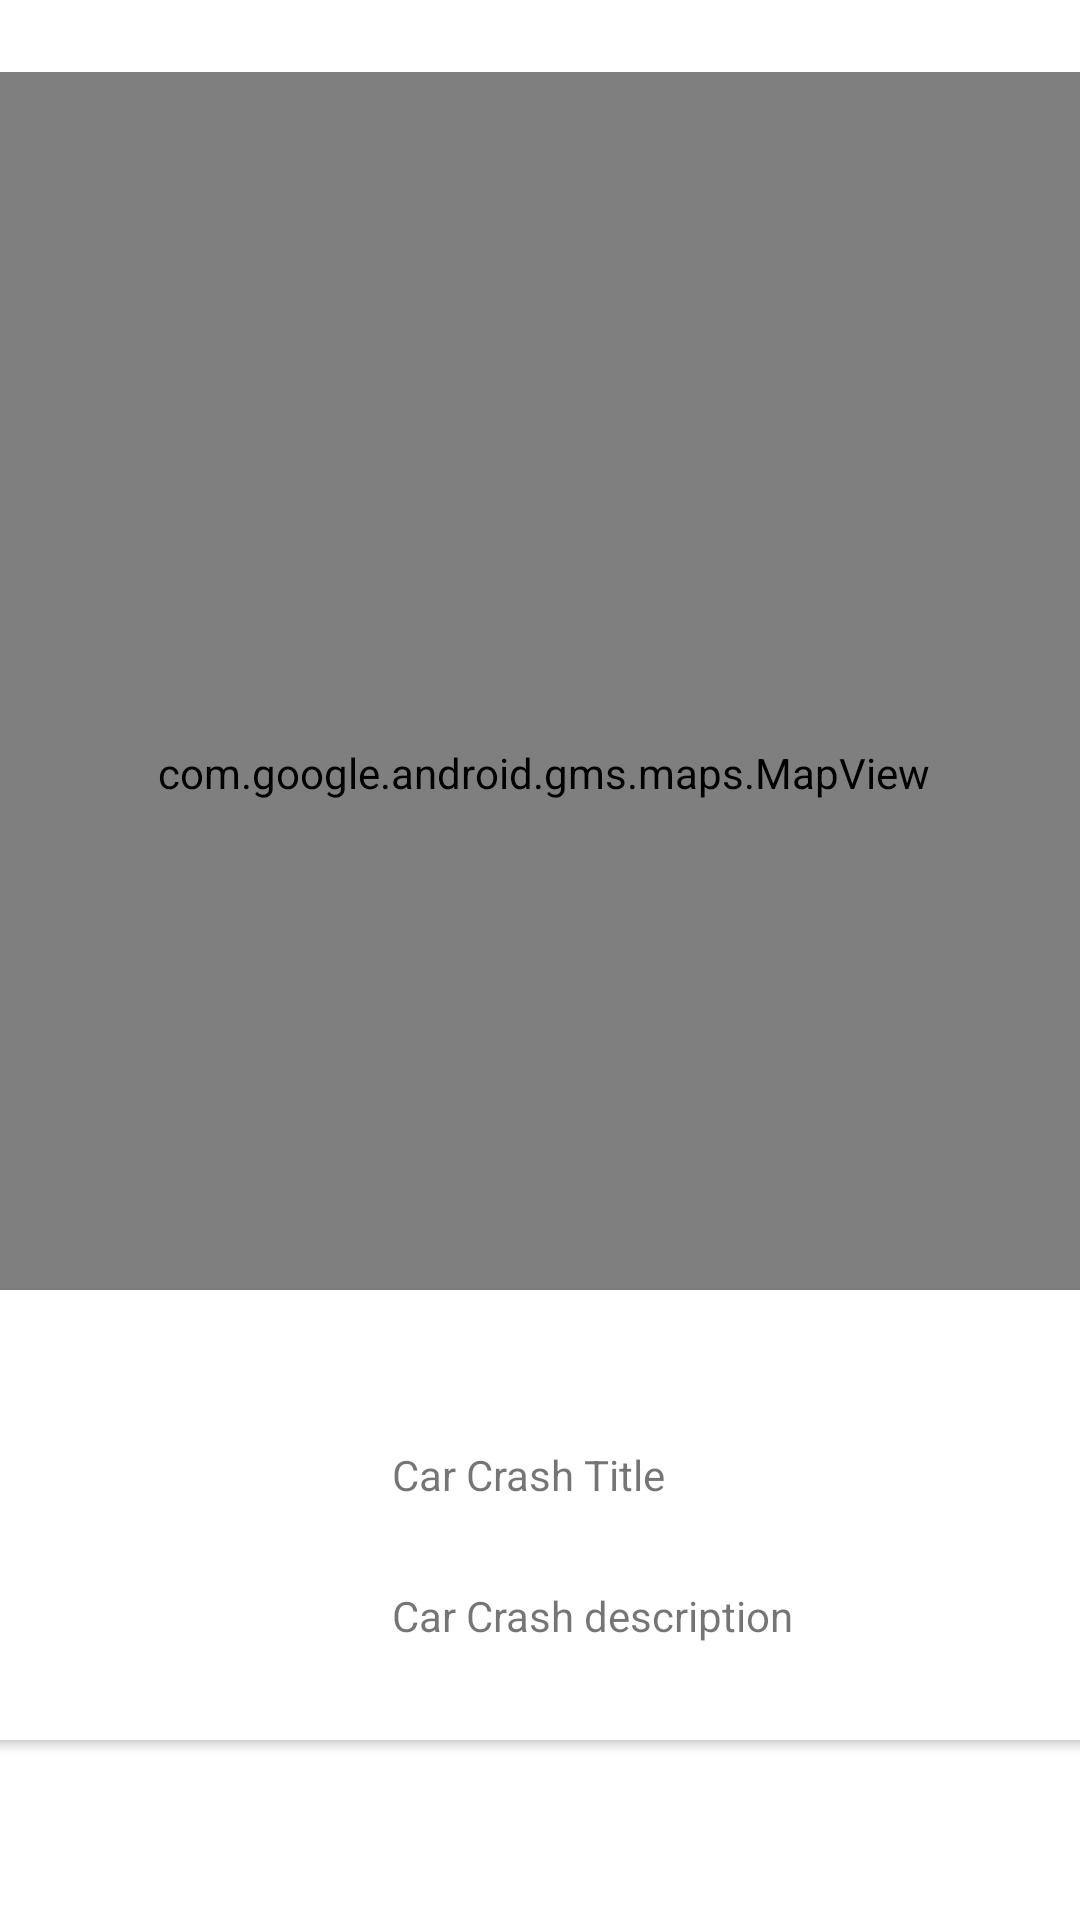

This screen was rendered from an Android layout file. Write that file and the resources it references.
<!-- AndroidManifest.xml: application theme Theme.CarCrash -->
<!-- res/layout/content_car_crash_maps.xml -->
<?xml version="1.0" encoding="utf-8"?>
<androidx.constraintlayout.widget.ConstraintLayout
    xmlns:android="http://schemas.android.com/apk/res/android"
    xmlns:app="http://schemas.android.com/apk/res-auto"
    xmlns:tools="http://schemas.android.com/tools"
    android:layout_width="match_parent"
    android:layout_height="match_parent"
    tools:context="org.wit.carcrash.views.carcrash.CarCrashMapsView" >


    <androidx.cardview.widget.CardView
        android:layout_width="380dp"
        android:layout_height="150dp"
        android:layout_marginStart="8dp"
        android:layout_marginTop="16dp"
        android:layout_marginEnd="8dp"
        android:layout_marginBottom="60dp"
        app:layout_constraintBottom_toBottomOf="parent"
        app:layout_constraintEnd_toEndOf="parent"
        app:layout_constraintHorizontal_bias="0.733"
        app:layout_constraintStart_toStartOf="parent"
        app:layout_constraintTop_toBottomOf="@+id/mapView"
        app:layout_constraintVertical_bias="1.0" >

        <androidx.constraintlayout.widget.ConstraintLayout
            android:layout_width="match_parent"
            android:layout_height="match_parent">

            <ImageView
                android:id="@+id/imageView2"
                android:layout_width="wrap_content"
                android:layout_height="wrap_content"
                android:layout_marginTop="8dp"
                android:layout_marginEnd="40dp"
                android:layout_marginBottom="8dp"
                app:layout_constraintBottom_toBottomOf="parent"
                app:layout_constraintEnd_toEndOf="parent"
                app:layout_constraintTop_toTopOf="parent"
                app:srcCompat="@mipmap/ic_launcher" />

            <TextView
                android:id="@+id/currentTitle"
                android:layout_width="wrap_content"
                android:layout_height="wrap_content"
                android:layout_marginTop="52dp"
                android:layout_marginEnd="100dp"
                android:text="Car Crash Title"
                app:layout_constraintEnd_toStartOf="@+id/imageView2"
                app:layout_constraintHorizontal_bias="1.0"
                app:layout_constraintStart_toStartOf="parent"
                app:layout_constraintTop_toTopOf="parent" />

            <TextView
                android:id="@+id/currentDescription"
                android:layout_width="wrap_content"
                android:layout_height="wrap_content"
                android:layout_marginTop="28dp"
                android:text="Car Crash description"
                app:layout_constraintBottom_toBottomOf="parent"
                app:layout_constraintEnd_toStartOf="@+id/imageView2"
                app:layout_constraintHorizontal_bias="0.0"
                app:layout_constraintStart_toStartOf="@+id/currentTitle"
                app:layout_constraintTop_toBottomOf="@+id/currentTitle"
                app:layout_constraintVertical_bias="0.0" />
        </androidx.constraintlayout.widget.ConstraintLayout>
    </androidx.cardview.widget.CardView>

    <com.google.android.gms.maps.MapView
        android:id="@+id/mapView"
        android:layout_width="372dp"
        android:layout_height="467dp"
        android:layout_marginStart="8dp"
        android:layout_marginTop="24dp"
        android:layout_marginEnd="8dp"
        app:layout_constraintEnd_toEndOf="parent"
        app:layout_constraintHorizontal_bias="0.478"
        app:layout_constraintStart_toStartOf="parent"
        app:layout_constraintTop_toTopOf="parent" />
</androidx.constraintlayout.widget.ConstraintLayout>
<!-- resources referenced by this layout -->
<resources>
  <style name="Theme.CarCrash" parent="Theme.MaterialComponents.DayNight.NoActionBar">
          
          <item name="colorPrimary">@color/colorAccent</item>
          <item name="colorPrimaryVariant">@color/colorPrimaryDark</item>
          <item name="colorOnPrimary">@color/white</item>
          
          <item name="colorSecondary">@color/teal_200</item>
          <item name="colorSecondaryVariant">@color/teal_700</item>
          <item name="colorOnSecondary">@color/black</item>
          
          <item name="android:statusBarColor" tools:targetApi="l">?attr/colorPrimaryVariant</item>
          
      </style>
  <color name="colorAccent">#FF5992</color>
  <color name="colorPrimaryDark">#1C1C1C</color>
  <color name="white">#FFFFFFFF</color>
  <color name="teal_200">#FF03DAC5</color>
  <color name="teal_700">#FF018786</color>
  <color name="black">#FF000000</color>
</resources>
